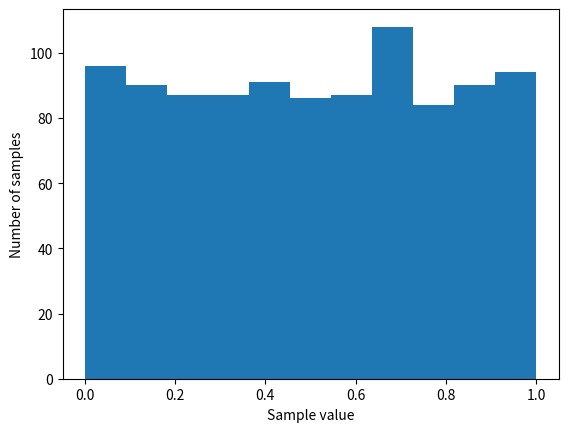
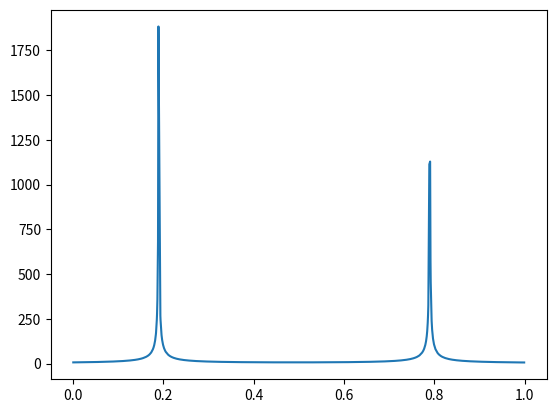
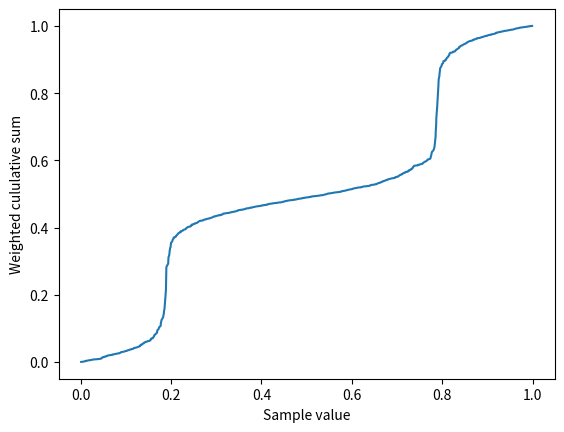
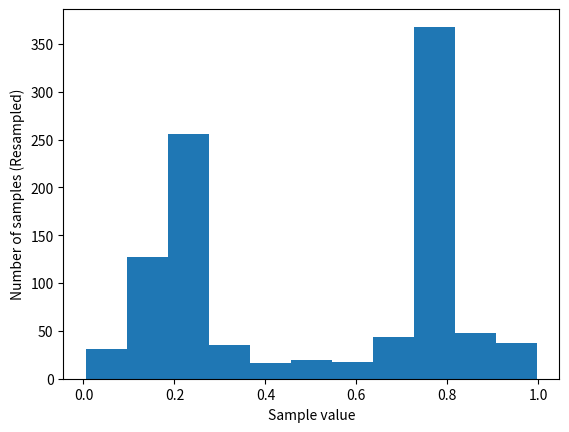

Reproduce these figures in Python, in order.
import numpy as np
import matplotlib.pyplot as plt


def scoring_function(v):
    return 1/abs(v-0.2+0.01) + 1/abs(v-0.8 + 0.01)


# TODO: linear interpolation instead
def find_nearest_value(array, value):
    min_index = -1
    min_val = 100000000
    for i in range(len(array)):
        if abs(array[i] - value) < min_val:
            min_index = i
            min_val = abs(array[i] - value)

    return min_index

val = np.random.random_sample(1000)
val.sort()

plt.hist(val, bins='auto')
plt.xlabel('Sample value')
plt.ylabel('Number of samples')

scores = [scoring_function(v) for v in val]
cumsum = np.cumsum(scores)
max = cumsum[-1]
cumsum = [c/max for c in cumsum]

plt.figure()
plt.plot(val, scores)

plt.figure()
plt.plot(val, cumsum)
plt.xlabel('Sample value')
plt.ylabel('Weighted cululative sum')

# Resample
newval = np.random.random_sample(1000)
newval.sort()

resampled = np.zeros(1000)
for i in range(1000):
    resampled[i] = val[find_nearest_value(cumsum, newval[i])]

plt.figure()
plt.hist(resampled, bins='auto')
plt.xlabel('Sample value')
plt.ylabel('Number of samples (Resampled)')

plt.show()




